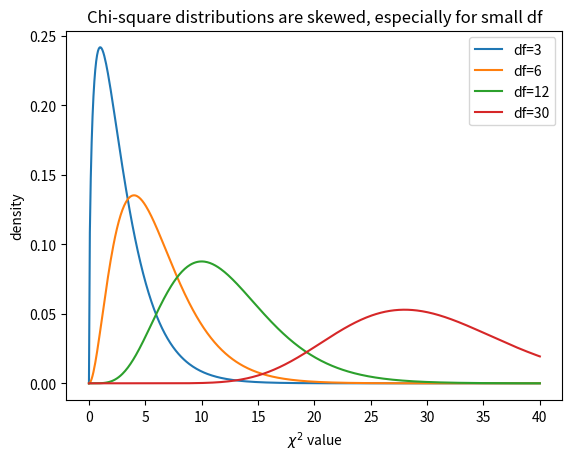
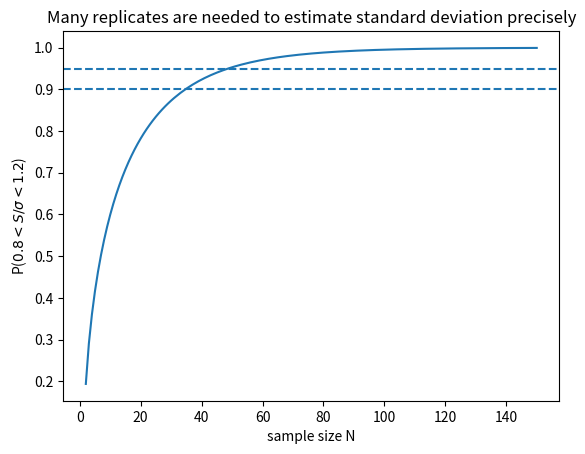
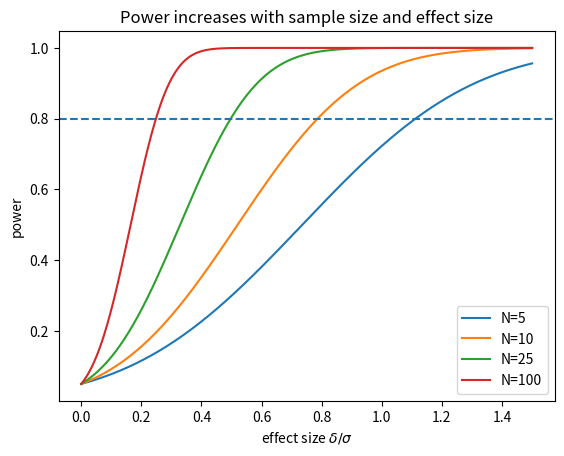
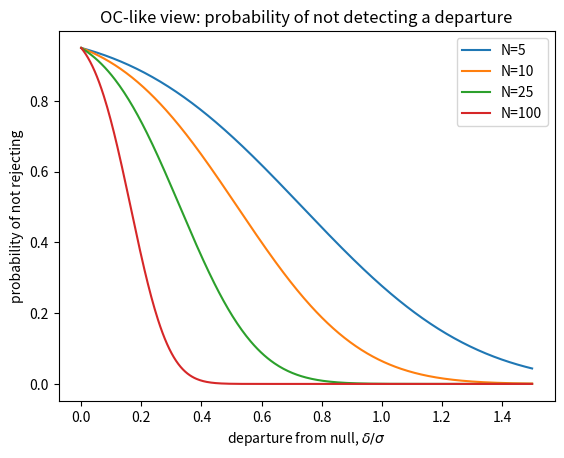
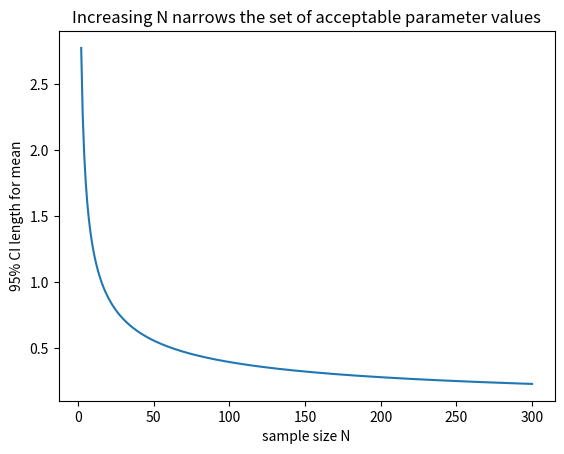

The script that saved these images, in order:
import math
import numpy as np
import pandas as pd
import matplotlib.pyplot as plt
from scipy.stats import binom, hypergeom, norm, chi2
from scipy.optimize import brentq

pd.set_option("display.precision", 4)

xs = np.linspace(0, 40, 500)
plt.figure()
for df in [3, 6, 12, 30]:
    plt.plot(xs, chi2.pdf(xs, df), label=f"df={df}")
plt.xlabel(r"$\chi^2$ value")
plt.ylabel("density")
plt.title("Chi-square distributions are skewed, especially for small df")
plt.legend()
plt.show()

n = 12
q_low = chi2.ppf(0.05, n)
q_high = chi2.ppf(0.95, n)
ratio_var_low = q_low / n
ratio_var_high = q_high / n
ratio_sd_low = math.sqrt(ratio_var_low)
ratio_sd_high = math.sqrt(ratio_var_high)

pd.DataFrame([{
    "df n": n,
    "chi2 5%": q_low,
    "chi2 95%": q_high,
    "low S^2/sigma^2": ratio_var_low,
    "high S^2/sigma^2": ratio_var_high,
    "low S/sigma": ratio_sd_low,
    "high S/sigma": ratio_sd_high,
}])

def ci_sigma(sample_sd, df, confidence=0.90):
    alpha = 1 - confidence
    q_low = chi2.ppf(alpha/2, df)
    q_high = chi2.ppf(1 - alpha/2, df)
    lower = math.sqrt(df * sample_sd**2 / q_high)
    upper = math.sqrt(df * sample_sd**2 / q_low)
    return lower, upper

for s in [0.25, 0.43, 1.00]:
    lo, hi = ci_sigma(s, df=12, confidence=0.90)
    print(f"S={s:.2f}: 90% CI for sigma = ({lo:.3f}, {hi:.3f})")

def prob_sd_within(df, rel_error):
    lo = df * (1 - rel_error)**2
    hi = df * (1 + rel_error)**2
    return chi2.cdf(hi, df) - chi2.cdf(lo, df)

def min_sample_size_for_sd(rel_error=0.20, confidence=0.90, max_df=1000):
    for df in range(1, max_df + 1):
        if prob_sd_within(df, rel_error) >= confidence:
            return df + 1, df, prob_sd_within(df, rel_error)
    raise ValueError("increase max_df")

rows = []
for confidence in [0.80, 0.90, 0.95]:
    N, df, p = min_sample_size_for_sd(rel_error=0.20, confidence=confidence)
    rows.append({"confidence": confidence, "required N": N, "df": df, "achieved probability": p})
pd.DataFrame(rows)

ns = np.arange(2, 151)
probs = [prob_sd_within(n-1, 0.20) for n in ns]
plt.figure()
plt.plot(ns, probs)
plt.axhline(0.90, linestyle="--")
plt.axhline(0.95, linestyle="--")
plt.xlabel("sample size N")
plt.ylabel(r"P($0.8 < S/\sigma < 1.2$)")
plt.title("Many replicates are needed to estimate standard deviation precisely")
plt.show()

def approx_N_for_sd(rel_error=0.20, confidence=0.95):
    alpha = 1 - confidence
    z = norm.ppf(1 - alpha/2)
    df_cont = 0.5 * (z / rel_error) ** 2
    return df_cont + 1, math.ceil(df_cont + 1)

pd.DataFrame([
    {"confidence": c, "approx continuous N": approx_N_for_sd(0.20, c)[0], "approx integer N": approx_N_for_sd(0.20, c)[1]}
    for c in [0.90, 0.95]
])

def one_sided_z_power(delta, N, sigma=1.0, alpha=0.05):
    zcrit = norm.ppf(1 - alpha)
    return 1 - norm.cdf(zcrit - delta * math.sqrt(N) / sigma)

deltas = np.linspace(0, 1.5, 400)
plt.figure()
for N in [5, 10, 25, 100]:
    plt.plot(deltas, [one_sided_z_power(d, N) for d in deltas], label=f"N={N}")
plt.axhline(0.80, linestyle="--")
plt.xlabel(r"effect size $\delta/\sigma$")
plt.ylabel("power")
plt.title("Power increases with sample size and effect size")
plt.legend()
plt.show()

# Show 1 - power for the same z-test as an OC-like curve.
plt.figure()
for N in [5, 10, 25, 100]:
    plt.plot(deltas, [1 - one_sided_z_power(d, N) for d in deltas], label=f"N={N}")
plt.xlabel(r"departure from null, $\delta/\sigma$")
plt.ylabel("probability of not rejecting")
plt.title("OC-like view: probability of not detecting a departure")
plt.legend()
plt.show()

sigma = 1.0
Ns = np.arange(2, 301)
ci_lengths = 2 * norm.ppf(0.975) * sigma / np.sqrt(Ns)

plt.figure()
plt.plot(Ns, ci_lengths)
plt.xlabel("sample size N")
plt.ylabel("95% CI length for mean")
plt.title("Increasing N narrows the set of acceptable parameter values")
plt.show()
